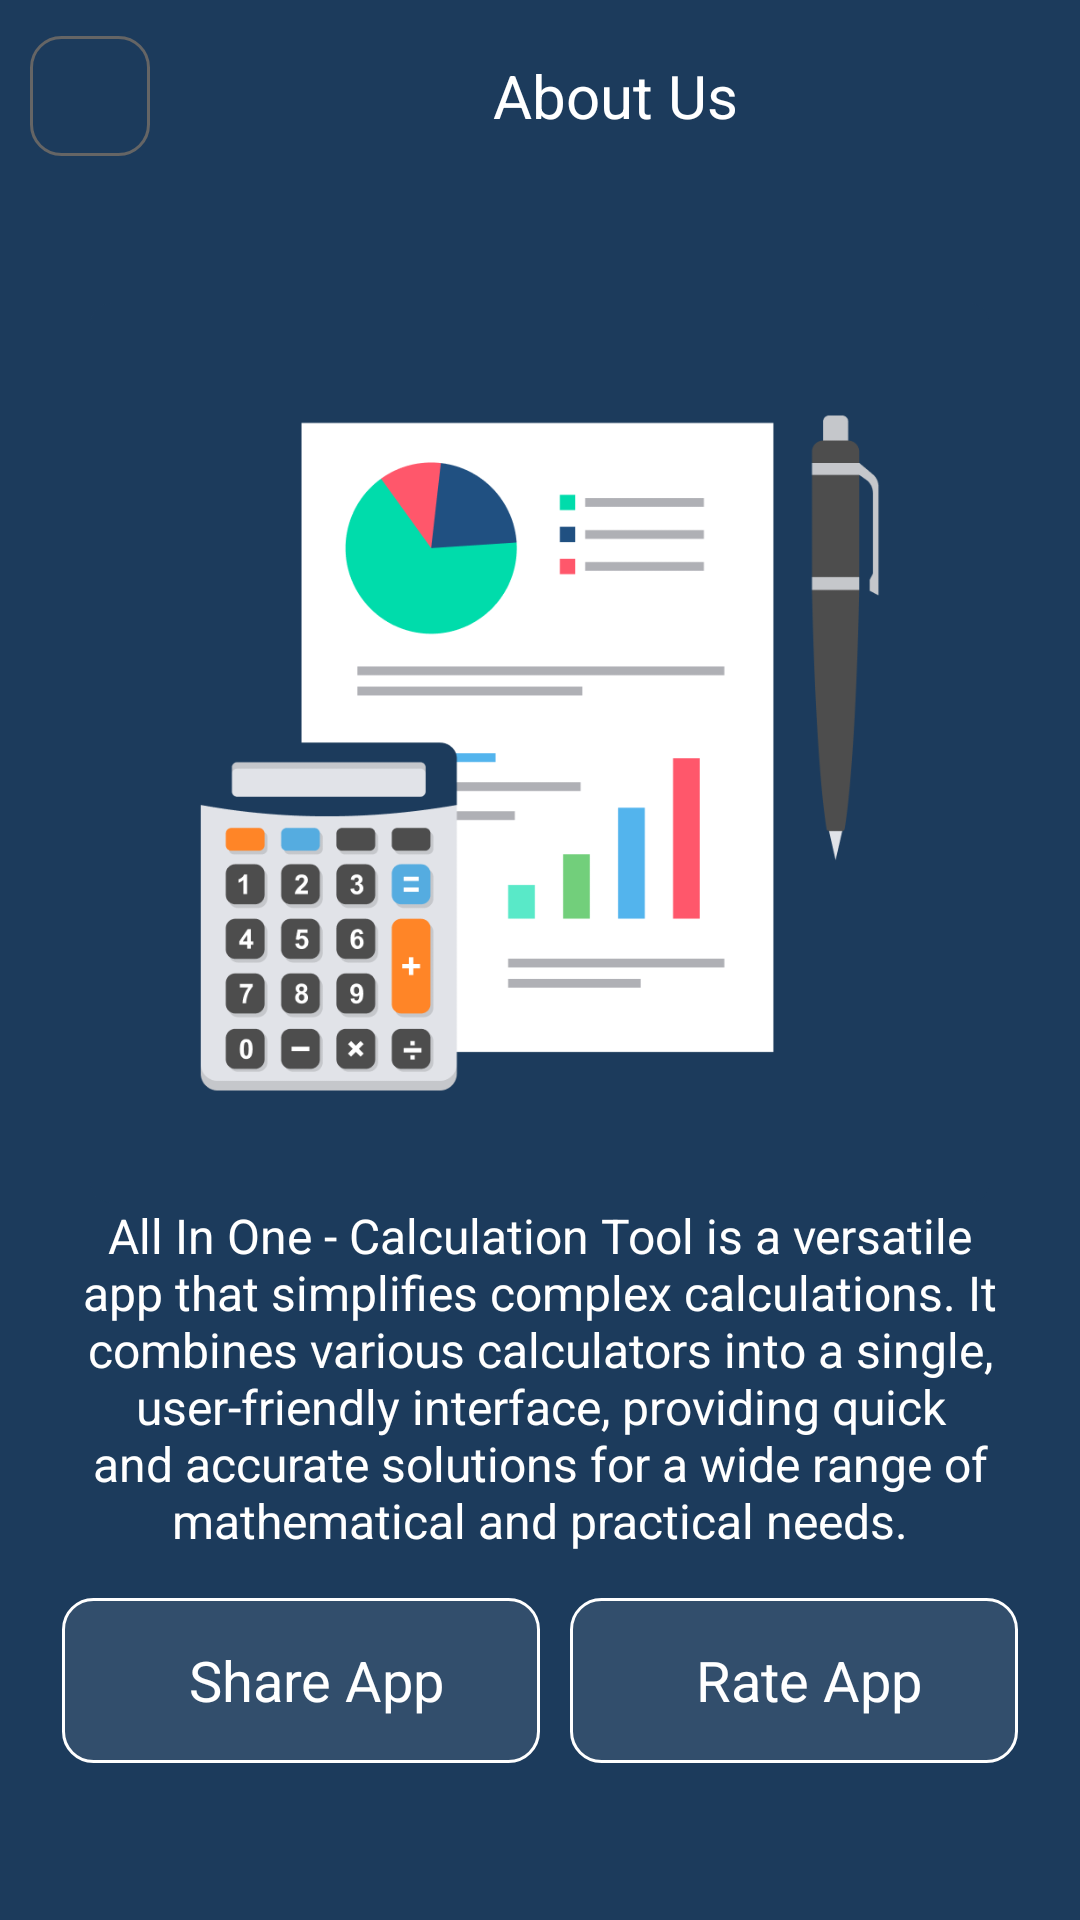

Layout XML and referenced resources for this Android screen:
<!-- AndroidManifest.xml: application theme Theme.MasterCalculator -->
<!-- res/layout/activity_abouti_us.xml -->
<?xml version="1.0" encoding="utf-8"?>
<LinearLayout xmlns:android="http://schemas.android.com/apk/res/android"
    xmlns:app="http://schemas.android.com/apk/res-auto"
    xmlns:tools="http://schemas.android.com/tools"
    android:layout_width="match_parent"
    android:layout_height="match_parent"
    android:background="@color/darkBlue"
    android:fitsSystemWindows="true"

    android:orientation="vertical"
    tools:context=".MainActivity">
    <LinearLayout
        android:layout_width="match_parent"
        android:layout_height="?actionBarSize"
        android:gravity="center_vertical"
        android:orientation="horizontal">

        <LinearLayout
            android:layout_width="40dp"
            android:layout_height="40dp"
            android:layout_marginStart="10dp"
            android:background="@drawable/custom_back_shape"
            android:gravity="center">

            <ImageView
                android:id="@+id/bacKArrow"
                android:layout_width="wrap_content"
                android:layout_height="wrap_content"
                android:src="@drawable/baseline_arrow_back_24"
                app:tint="@color/white" />
        </LinearLayout>

        <TextView
            android:layout_width="match_parent"
            android:layout_height="wrap_content"
            android:text="About Us"
            android:textAlignment="center"
            android:textColor="@color/white"
            android:textSize="20sp"
             />

        <TextView
            android:layout_width="wrap_content"
            android:layout_height="wrap_content"
            android:textSize="20dp" />


    </LinearLayout>


    <LinearLayout
        android:layout_width="match_parent"
        android:layout_height="match_parent"
        android:layout_margin="10pt"
        android:gravity="center"
        android:orientation="vertical">

        <ImageView
            android:layout_width="300dp"
            android:layout_height="300dp"
            android:src="@drawable/app_logo" />


        <TextView
            android:id="@+id/textView2"
            android:layout_width="match_parent"
            android:layout_height="wrap_content"
            android:textAlignment="center"
            android:text="All In One - Calculation Tool is a versatile app that simplifies complex calculations. It combines various calculators into a single, user-friendly interface, providing quick and accurate solutions for a wide range of mathematical and practical needs."
            android:textColor="@color/white"
            android:textSize="16sp" />

        <LinearLayout
            android:layout_width="match_parent"
            android:layout_height="wrap_content"
            android:layout_marginVertical="15dp"
            android:orientation="horizontal">


            <LinearLayout
                android:layout_width="wrap_content"
                android:layout_height="55dp"
                android:gravity="center"
                android:layout_marginRight="10dp"
                android:layout_weight="1"
                android:background="@drawable/custom_button_shape">

                <TextView
                    android:layout_width="wrap_content"
                    android:layout_height="wrap_content"
                    android:layout_weight="1"
                    android:text="Share App"
                    android:textAlignment="center"
                    android:layout_marginStart="10dp"
                    android:textColor="@color/white"
                    android:textSize="9pt"
                    />
            </LinearLayout>
            <LinearLayout
                android:layout_width="wrap_content"
                android:layout_height="55dp"
                android:gravity="center"
                android:layout_weight="1"
                android:background="@drawable/custom_button_shape">

                <TextView
                    android:layout_width="wrap_content"
                    android:layout_height="wrap_content"
                    android:textAlignment="center"
                    android:text="Rate App"
                    android:layout_marginStart="10dp"
                    android:textColor="@color/white"
                    android:textSize="9pt"
                    />
            </LinearLayout>

        </LinearLayout>


    </LinearLayout>


</LinearLayout>
<!-- resources referenced by this layout -->
<resources>
  <color name="darkBlue">#1C3B5C</color>
  <color name="white">#FFFFFFFF</color>
  <!-- drawable app_logo: png bitmap (drawable, 37662 bytes) -->
  <!-- drawable custom_back_shape (drawable) -->
  <selector xmlns:android="http://schemas.android.com/apk/res/android"
      android:layout_height="wrap_content"
      android:layout_width="wrap_content">
      <item>
          <shape android:shape="rectangle">
              <solid android:color="@color/darkBlue"/>
              <corners android:radius="10dp" />
              <stroke android:width="1dp" android:color="@color/darkGray"></stroke>
  
          </shape>
      </item>
  </selector>
  <!-- drawable custom_button_shape (drawable) -->
  <selector xmlns:android="http://schemas.android.com/apk/res/android"
      android:layout_height="wrap_content"
      android:layout_width="wrap_content">
      <item>
          <shape android:shape="rectangle">
              <solid android:color="@color/lightBlue"/>
              <corners android:radius="10dp" />
              <stroke
                  android:width="1dp"
                  android:color="@color/white"
                  />
          </shape>
      </item>
  </selector>
  <style name="Theme.MasterCalculator" parent="Base.Theme.MasterCalculator" />
  <color name="darkGray">#656565</color>
  <color name="lightBlue">#324E6C</color>
  <style name="Base.Theme.MasterCalculator" parent="Theme.Material3.DayNight.NoActionBar">
          
          
      </style>
</resources>
